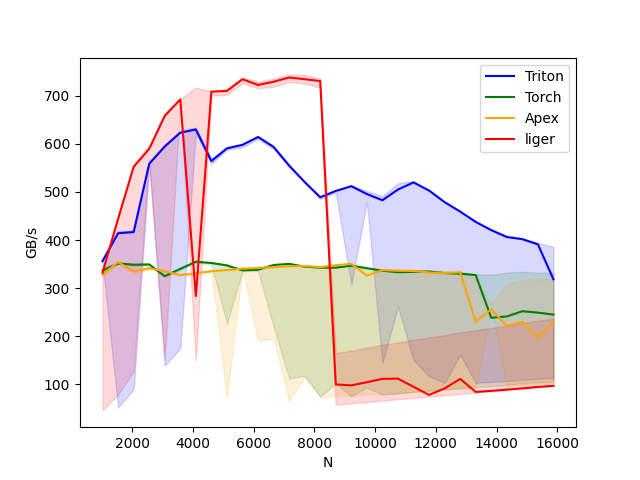

The file beside this chart, header and first rows:
N, Triton, Torch, Apex, liger
1024, 356.2, 336.7, 327.7, 332.1
1536, 414.2, 351.1, 354.5, 444.1
2048, 416.5, 348.6, 334.4, 552.3
2560, 558.5, 349.2, 341.3, 589.7
3072, 594.6, 324.8, 335.1, 658.3
3584, 623.3, 340, 327.1, 692.6
4096, 630.2, 354.9, 331, 283.3
4608, 564.2, 352.2, 335.1, 708.9
5120, 590.8, 347.1, 337.6, 710.3
5632, 598.1, 336.9, 340.5, 734.6
6144, 614.4, 338.2, 342.1, 722.8
6656, 593.8, 348, 343.5, 729.4
7168, 554.9, 350.4, 345.4, 738.3
7680, 520.7, 344.5, 345.8, 734.7
8192, 489.1, 342.5, 343.7, 730.9
8704, 502.2, 342.5, 347.6, 99.55
9216, 512, 346.7, 350.5, 97.48
9728, 495.7, 341.3, 325.6, 104.1
10240, 482.8, 336.2, 337.6, 111.1
10752, 505.1, 333, 336, 111.5
11264, 519.9, 333.7, 335.6, 94.59
11776, 502.9, 334.5, 332.5, 77.62
12288, 478.8, 331.2, 331.4, 91.17
12800, 459.2, 330, 332.8, 111
13312, 437.7, 327, 230, 83.89
13824, 420.5, 238.2, 256, 86.13
14336, 406.2, 240.9, 221.3, 88.66
14848, 401.7, 251.8, 229.7, 91.33
15360, 390.9, 248.9, 196.3, 94.26
15872, 318.2, 244.8, 228.4, 96.57
